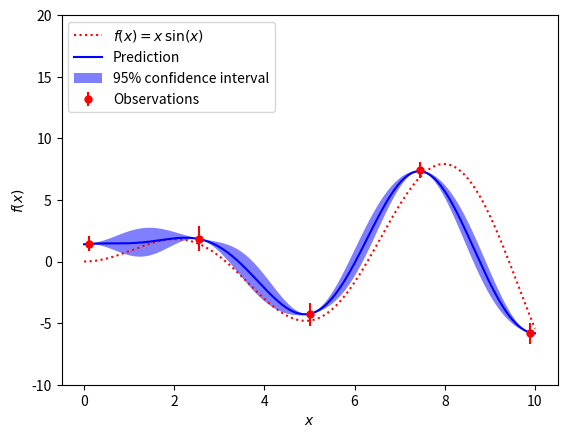

This figure's Python source:
from __future__ import division
from numpy import *
from numpy.linalg import norm, inv, cholesky, solve
from numpy.random import randn, rand
import time
            
def getK(X,Xp, k1=1, k2=1):
    k = zeros((X.shape[0],Xp.shape[0]))
    for i, x in enumerate(X):
        for j, y in enumerate(Xp):    
            k[i,j] = k1*exp(-.5*k2*(norm(x-y)**2))
    return k
    
def gp_simple(X,y,pts,sigma=0.01):
    K = getK(X,X)
    Kstar = getK(X,pts)
    
    alpha = dot(Kstar.T, inv(K + (sigma**2)*eye(K.shape[0])))
    mean = dot(alpha,y)
    var = getK(pts,pts) - dot(alpha, Kstar) + sigma**2
    return mean, var
    
def gp_chol(X,y,pts,sigma=0.01):
    K = getK(X,X)
    Kstar = getK(X,pts)
    L = cholesky(K + (sigma**2)*eye(K.shape[0]))
    alpha = solve(L.T,solve(L,y))
    mean = dot(Kstar.T, alpha)
    v = solve(L,Kstar)
    var = getK(pts,pts) - dot(v.T,v) + sigma**2
    return mean, var

def case1D():
    import pylab as pl
    import numpy as np
    def _f(x):
        """The function to predict."""
        return x * sin(x)
    
    sigma = 0.1
    X = np.linspace(0.1, 9.9, 5)
    X = np.atleast_2d(X).T

    # Observations and noise
    y = _f(X).ravel()
    dy = 0.5 + 1.0 * np.random.random(y.shape)
    noise = np.random.normal(0, dy)
    y += noise

    x = np.atleast_2d(np.linspace(0, 10, 300)).T

    #st = time.time()
    mean1, var1 = gp_simple(X, y, x, sigma)
    #print time.time() - st; st = time.time()
    #mean2, var2 = gp_chol(X, y, x, sigma)
    #print time.time() - st

    fig = pl.figure()
    pl.plot(x, _f(x), 'r:', label=u'$f(x) = x\,\sin(x)$')
    pl.errorbar(X.ravel(), y, dy, fmt='r.', markersize=10, label=u'Observations')
    pl.plot(x, mean1, 'b-', label=u'Prediction')
    pl.fill(np.concatenate([x, x[::-1]]), \
            np.concatenate([mean1 - 1.9600 * diag(var1),
                           (mean1 + 1.9600 * diag(var1))[::-1]]), \
            alpha=.5, fc='b', ec='None', label='95% confidence interval')
    pl.xlabel('$x$')
    pl.ylabel('$f(x)$')
    pl.ylim(-10, 20)
    pl.legend(loc='upper left')

    pl.show()
    
def case2D():
    from mpl_toolkits.mplot3d import axes3d, Axes3D
    import matplotlib.pyplot as plt
    import numpy as np
    import time
    from matplotlib import cm

    def generate(X, Y, phi):
        R = 1 - np.sqrt(X**2 + Y**2)
        return np.cos(2 * np.pi * X + phi) * R
        
        
    # pick a whole bunch of random points (x,y) and then generate z + noise
    xs = 2*rand(1000) - 1
    ys = 2*rand(1000) - 1
    zs = generate(xs, ys, 0.0)
   
    # now pick some new test points    
    #xnew = 2*rand(100) - 1
    #ynew = 2*rand(100) - 1
    xnew = np.linspace(-1, 1, 50)
    ynew = np.linspace(-1, 1, 50)
    X, Y = np.meshgrid(xnew, ynew)
        
    # now predict the z component from the xs,ys,zs
    mean, var = gp_chol(np.concatenate([[xs],[ys]]).T, zs, np.concatenate([[X.flatten()],[Y.flatten()]]).T, sigma=0.01)

    fig = plt.figure()

    #ax = fig.add_subplot(111, projection='3d')
    ax = Axes3D(fig)
    
    scene = ax.scatter(xs, ys, zs, c='r')
    
    #predicted = ax.plot_surface(X, Y, mean.reshape(X.shape), linewidth=0, cmap=cm.hot, alpha=0.5)
    predicted = ax.plot_wireframe(X, Y, mean.reshape(X.shape), color='g')

    xs = np.linspace(-1, 1, 50)
    ys = np.linspace(-1, 1, 50)
    X, Y = np.meshgrid(xs, ys)
    Z = generate(X, Y, 0.0)

    wframe = ax.plot_wireframe(X, Y, Z, rstride=1, cstride=1)
    
    ax.set_xlim3d(-1, 1)
    ax.set_ylim3d(-1, 1)
    ax.set_zlim3d(-1, 1)
    
    plt.show()
    
    
    
if __name__ == '__main__':
    case1D()
    #case2D()


